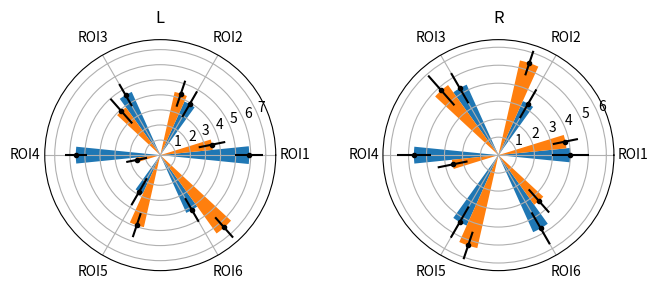

Python code for this plot:
import numpy as np
import os
import matplotlib.pyplot as plt
import pandas as pd

# --------
# overhead
# --------
rootdir = 'my/path/somewhere/'
subs = ['01', '02', '03', '04', '05', '06', '07', '08', '09', '10']
tract_list = ['tract1', 'tract2']
ROI_list = ['ROI1', 'ROI2', 'ROI3', 'ROI4', 'ROI5', 'ROI6']
hemi_list = ['L', 'R']

# --------
# read data into dataframe
# --------
df = pd.DataFrame(columns=["subj", "ROI", "tract", "hemi", "my_value"])
my_row = 0
for sub in subs:
    OD = os.path.join('rootdir', 'derivatives', 'sub-' + sub)
    for ROI in ROI_list:
        for tract in tract_list:
            for hemi in hemi_list:
                # generate random value here as example
                my_val = np.random.randint(10)
                df.loc[my_row] = [sub, ROI, tract, hemi, my_val]
                my_row = my_row + 1

# make 'my_value' column explicitly numeric for groupby operation
df.my_value = pd.to_numeric(df.my_value)

# --------
# plotting
# --------
# make equally spaced angles for each of the ROIs
sections = np.linspace(0.0, 2 * np.pi, len(df.ROI.unique()), endpoint=False)
# width of bars
width = 0.2
fig = plt.figure(figsize=(8, 3))
for he, hemi in enumerate(hemi_list):
    ax = plt.subplot(1, 2, he + 1, projection='polar')
    for tr, tract in enumerate(tract_list):
        my_means = df[(df.hemi == hemi) & (df.tract == tract)].groupby('ROI').my_value.mean().values
        # compute standard error of the mean for error bars
        my_errs = df[(df.hemi == hemi) & (df.tract == tract)].groupby('ROI').my_value.std().values / np.sqrt(len(subs))
        # move (error-)bars of the second tract one bar width along the circle
        # so that both bar types are visible next to each other
        bars = ax.bar(sections + tr * width, my_means, width=width, bottom=0.0)
        err_bars = ax.errorbar(sections + tr * width, my_means, my_errs, fmt='.', c='black')
    ax.set_title(hemi)
    ax.set_xticks(sections)
    ax.set_xticklabels(ROI_list)

plt.show()
